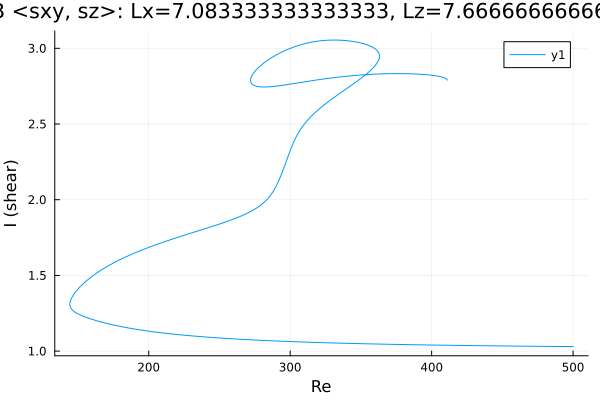

Values plotted in this chart, from the file beside it:
Re, shear
411, 2.789
411, 2.789
411, 2.789
411, 2.789
411, 2.789
411, 2.789
411, 2.789
411, 2.789
411, 2.79
411, 2.791
410.9, 2.794
410.5, 2.798
409.1, 2.805
407.7, 2.809
406.3, 2.813
404.9, 2.815
403.5, 2.818
402, 2.82
400.6, 2.821
399.2, 2.823
397.8, 2.824
396.4, 2.826
395, 2.827
393.6, 2.828
392.1, 2.829
390.7, 2.829
389.3, 2.83
387.9, 2.831
386.5, 2.831
385.1, 2.832
383.7, 2.832
382.2, 2.832
380.8, 2.833
379.4, 2.833
378, 2.833
376.6, 2.833
375.2, 2.833
373.8, 2.833
372.3, 2.833
370.9, 2.833
369.5, 2.832
368.1, 2.832
366.7, 2.832
365.3, 2.831
363.9, 2.831
362.4, 2.83
361, 2.83
359.6, 2.829
358.2, 2.829
356.8, 2.828
355.4, 2.827
354, 2.826
352.5, 2.825
351.1, 2.824
349.7, 2.823
348.3, 2.822
346.9, 2.821
345.5, 2.82
344.1, 2.819
342.6, 2.818
... 686 more rows
